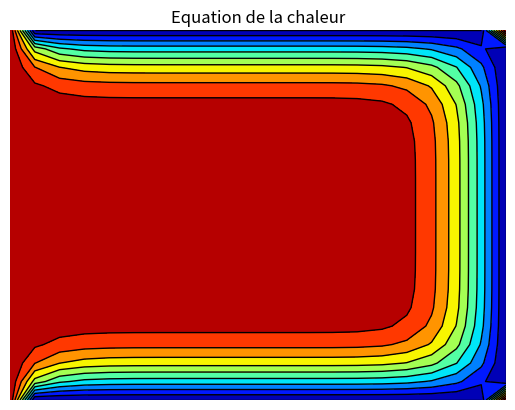

Write the Python code that produced this figure.
import numpy as np
import matplotlib.pyplot as plt

import matplotlib
colors = matplotlib.cm.jet

# plate size: \Gamma: [-1,1] x [-1,1]
width = height = 2.
# space intervals
dx = dy = 0.1
# thermal diffusivity parameter
alpha = 4

# beta parameter
beta = 0.25

# initial temperature
t0 = 1

# number of steps
nx = int(width/dx)
ny = int(height/dy)
nt = 10

# mesh points in space
x_mesh = np.linspace(start=-1, stop=1, num=nx+1)
y_mesh = np.linspace(start=-1, stop=1, num=ny+1)

# mesh points in time
# numpy doc advice to use linspace 
# instead of arange for decimal time steps.
time_mesh = np.linspace(start=0, stop=1, num=nt+1)

# set initial conditions (t=0)
u0 = t0 * np.ones((nx+1, ny+1))

# numerical solution for each step time
u = u0.copy()

"""
apply finite difference equation, leverage numpy vectors (way faster) instead of python loop
@u: current u solution
@u0: prev u solution (was first initial conditions)
http://hplgit.github.io/fdm-book/doc/pub/diffu/html/._diffu-solarized001.html
https://scipython.com/book/chapter-7-matplotlib/examples/the-two-dimensional-diffusion-equation/
"""
def finite_difference(u, u0, beta):
    # at each time step, compute mesh solution
    for t in range(0,nt):
        u[1:nx, 1:ny] = u0[1:nx, 1:ny] + beta * (u0[2:nx+1, 1:ny] + u0[0:nx-1, 1:ny] + u0[1:nx, 2:ny+1] + u0[1:nx, 0:ny-1] - 4*u0[1:nx, 1:ny])

        # set boundary conditions
        u[0, 1:ny] = 0
        u[nx, 1:ny] = 0
        u[1:nx, 0] = 1
        u[1:ny, ny] = 0

        u0 = u

    return u

def plot_mesh(u):
    plt.contourf(x_mesh, y_mesh, u, time_mesh, cmap=colors)
    plt.contour(x_mesh, y_mesh, u, time_mesh, colors="k", linewidths=1)
    plt.axis("off")
    plt.title("Equation de la chaleur")
    plt.show

result = finite_difference(u, u0, beta)
plot_mesh(result)



